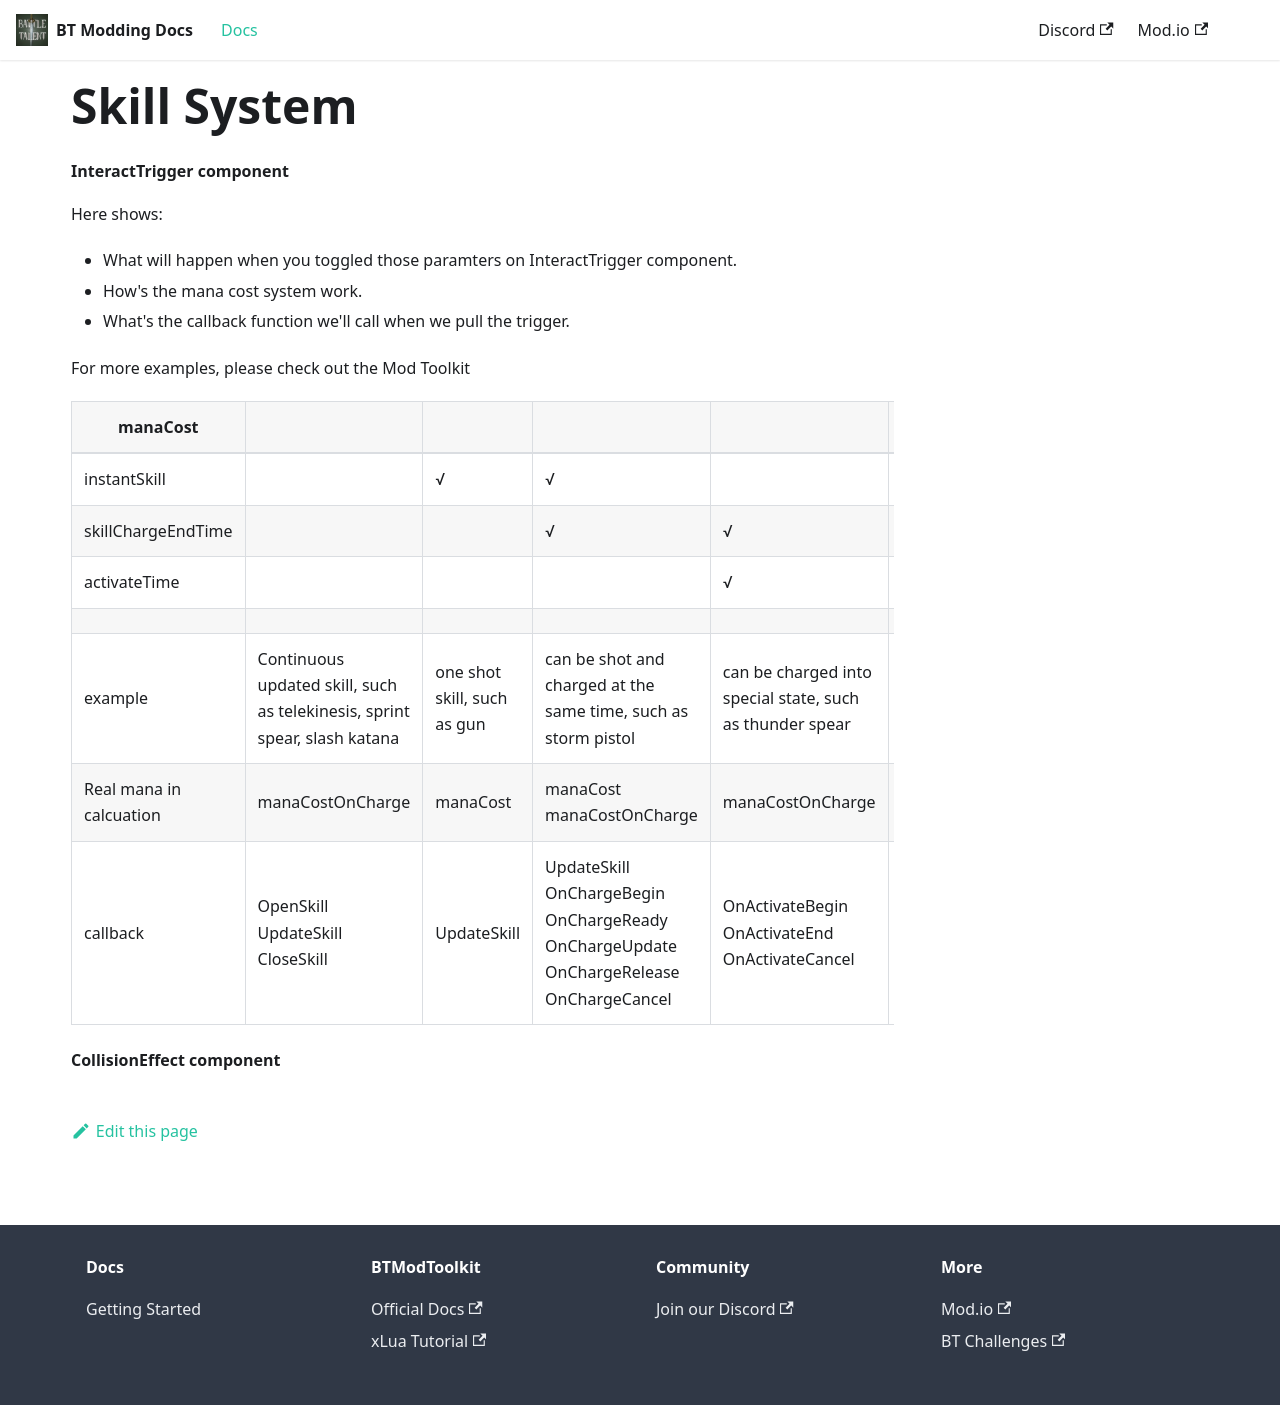

repository: BattleTalent/community-docs · page: docs/draft/skill-system.html · generator: docusaurus

# Skill System



#### InteractTrigger component

Here shows:

- What will happen when you toggled those paramters on InteractTrigger component.
- How's the mana cost system work.
- What's the callback function we'll call when we pull the trigger.

For more examples, please check out the Mod Toolkit

| manaCost                |                                                              |                             |                                                              |                                                          |                                                              |
| ----------------------- | ------------------------------------------------------------ | --------------------------- | ------------------------------------------------------------ | -------------------------------------------------------- | ------------------------------------------------------------ |
| instantSkill            |                                                              | √                           | √                                                            |                                                          |                                                              |
| skillChargeEndTime      |                                                              |                             | √                                                            | √                                                        | √                                                            |
| activateTime            |                                                              |                             |                                                              | √                                                        |                                                              |
|                         |                                                              |                             |                                                              |                                                          |                                                              |
| example                 | Continuous updated skill, such as telekinesis, sprint spear, slash katana | one shot skill, such as gun | can be shot and charged at the same time, such as storm pistol | can be charged into special state, such as thunder spear | Charged for an one shot release, such as fireball spell      |
| Real mana in calcuation | manaCostOnCharge                                             | manaCost                    | manaCost manaCostOnCharge                                    | manaCostOnCharge                                         | manaCostOnCharge                                             |
| callback                | OpenSkill UpdateSkill CloseSkill                             | UpdateSkill                 | UpdateSkill OnChargeBegin OnChargeReady OnChargeUpdate OnChargeRelease OnChargeCancel | OnActivateBegin OnActivateEnd OnActivateCancel           | OnChargeBegin->OnChargeReady->OnChargeUpdate->OnChargeRelease |

#### CollisionEffect component
